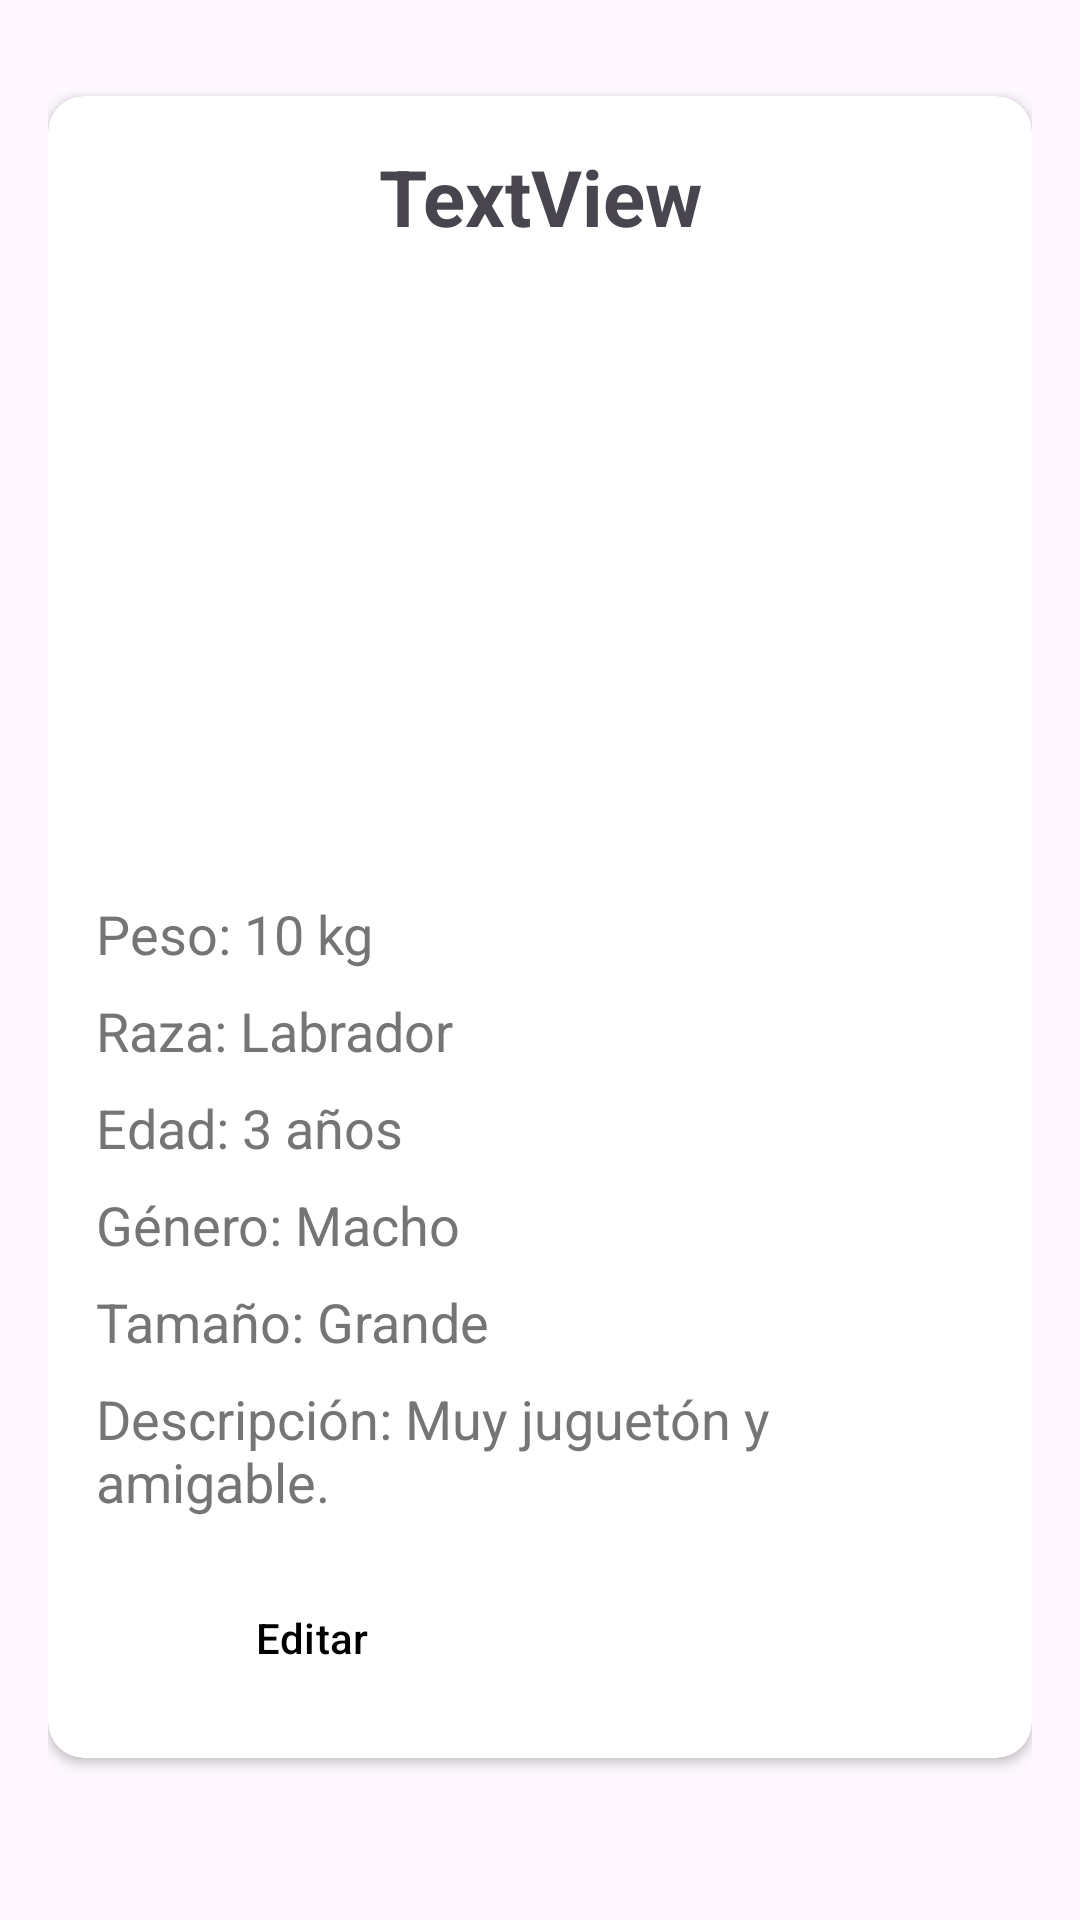

Reconstruct the res/layout file that produces this screen, plus the resources it refers to.
<!-- AndroidManifest.xml: application theme Base.Theme.Proyecto_Ago_Dic_2024 -->
<!-- res/layout/fragment_pet_detail.xml -->
<?xml version="1.0" encoding="utf-8"?>
<androidx.constraintlayout.widget.ConstraintLayout
    xmlns:android="http://schemas.android.com/apk/res/android"
    xmlns:app="http://schemas.android.com/apk/res-auto"
    xmlns:tools="http://schemas.android.com/tools"
    android:id="@+id/main"
    android:layout_width="match_parent"
    android:layout_height="match_parent"
    android:padding="16dp"
    tools:context=".PetDetailFragment">

    <androidx.cardview.widget.CardView
        android:id="@+id/petDetailsCard"
        android:layout_width="match_parent"
        android:layout_height="wrap_content"
        android:layout_marginTop="16dp"
        android:elevation="8dp"
        app:cardCornerRadius="12dp"
        app:layout_constraintTop_toTopOf="parent"
        app:layout_constraintStart_toStartOf="parent"
        app:layout_constraintEnd_toEndOf="parent">

        <LinearLayout
            android:layout_width="match_parent"
            android:layout_height="wrap_content"
            android:orientation="vertical"
            android:padding="16dp">

            <LinearLayout
                android:layout_width="match_parent"
                android:layout_height="wrap_content"
                android:orientation="horizontal">
                <TextView
                    android:id="@+id/NombreDetalle"
                    android:layout_width="match_parent"
                    android:layout_height="wrap_content"
                    android:text="TextView"
                    android:gravity="center"
                    android:textStyle="bold"
                    android:textSize="26dp"
                    tools:layout_editor_absoluteX="141dp"
                    tools:layout_editor_absoluteY="573dp" />
            </LinearLayout>

            
            <ImageView
                android:id="@+id/imagePet"
                android:layout_width="200dp"
                android:layout_height="200dp"
                android:layout_gravity="center"
                android:layout_marginBottom="16dp"
                android:contentDescription="Imagen de la mascota"
                android:scaleType="centerCrop" />

            
            <TextView
                android:id="@+id/Animal"
                android:layout_width="wrap_content"
                android:layout_height="wrap_content"
                android:text="Peso: 10 kg"
                android:textSize="18sp"
                android:textColor="@color/secondaryTextColor"
                android:layout_marginBottom="8dp" />

            <TextView
                android:id="@+id/Raza"
                android:layout_width="wrap_content"
                android:layout_height="wrap_content"
                android:text="Raza: Labrador"
                android:textSize="18sp"
                android:textColor="@color/secondaryTextColor"
                android:layout_marginBottom="8dp" />

            <TextView
                android:id="@+id/Edad"
                android:layout_width="wrap_content"
                android:layout_height="wrap_content"
                android:text="Edad: 3 años"
                android:textSize="18sp"
                android:textColor="@color/secondaryTextColor"
                android:layout_marginBottom="8dp" />

            <TextView
                android:id="@+id/Genero"
                android:layout_width="wrap_content"
                android:layout_height="wrap_content"
                android:text="Género: Macho"
                android:textSize="18sp"
                android:textColor="@color/secondaryTextColor"
                android:layout_marginBottom="8dp" />

            <TextView
                android:id="@+id/Tamanio"
                android:layout_width="wrap_content"
                android:layout_height="wrap_content"
                android:text="Tamaño: Grande"
                android:textSize="18sp"
                android:textColor="@color/secondaryTextColor"
                android:layout_marginBottom="8dp" />

            <TextView
                android:id="@+id/Descripcion"
                android:layout_width="wrap_content"
                android:layout_height="wrap_content"
                android:text="Descripción: Muy juguetón y amigable."
                android:textSize="18sp"
                android:textColor="@color/secondaryTextColor"
                android:layout_marginBottom="16dp" />

            
            <LinearLayout
                android:layout_width="match_parent"
                android:layout_height="wrap_content"
                android:gravity="center"
                android:orientation="horizontal">

                <Button
                    android:id="@+id/btnEdit"
                    android:layout_width="0dp"
                    android:layout_height="wrap_content"
                    android:layout_weight="1"
                    android:layout_marginEnd="8dp"
                    android:backgroundTint="@color/primaryColor"
                    android:text="Editar"
                    android:textColor="@android:color/black" />

                <Button
                    android:id="@+id/btnDelete"
                    android:layout_width="0dp"
                    android:layout_height="wrap_content"
                    android:layout_weight="1"
                    android:backgroundTint="@color/errorColor"
                    android:text="Eliminar mascota"
                    android:textColor="@android:color/white" />
            </LinearLayout>
        </LinearLayout>
    </androidx.cardview.widget.CardView>

</androidx.constraintlayout.widget.ConstraintLayout>
<!-- resources referenced by this layout -->
<resources>
  <color name="errorColor">#B00020</color>
  <color name="primaryColor">#FFFF00</color>
  <color name="secondaryTextColor">#757575</color>
  <style name="Base.Theme.Proyecto_Ago_Dic_2024" parent="Theme.Material3.DayNight.NoActionBar">
          <item name="fullscreenBackgroundColor">@color/light_blue_900</item>
          <item name="fullscreenTextColor">@color/light_blue_A400</item>
          <item name="android:statusBarColor">#1E3A8A</item>
          <item name="android:navigationBarColor">#1E3A8A</item>
          <item name="buttonStyle">@style/MyButtonStyle</item>
      </style>
  <color name="light_blue_900">#FF01579B</color>
  <color name="light_blue_A400">#FF00B0FF</color>
  <style name="MyButtonStyle" parent="Widget.Material3.Button">
          <item name="android:backgroundTint">#1E3A8A</item> 
          <item name="android:textColor">#FFFFFF</item> 
      </style>
</resources>
